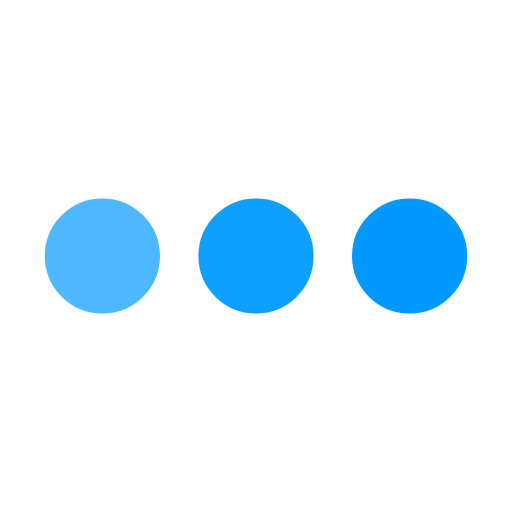
t = 0.00 s
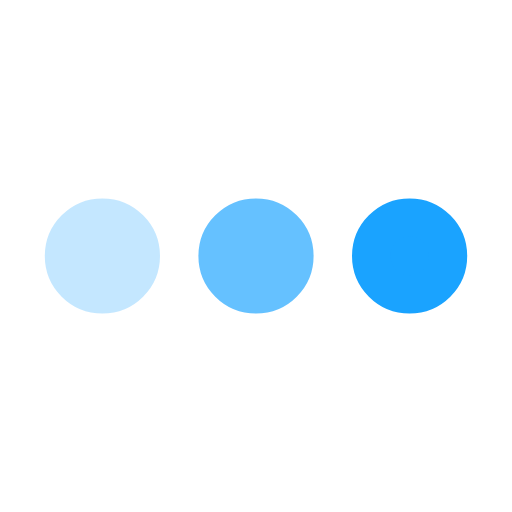
t = 0.25 s
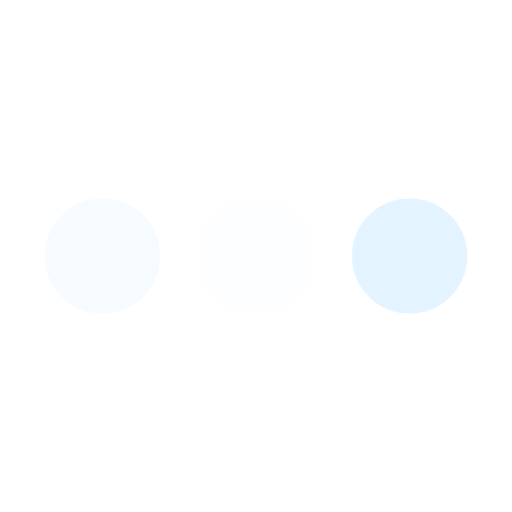
t = 0.75 s
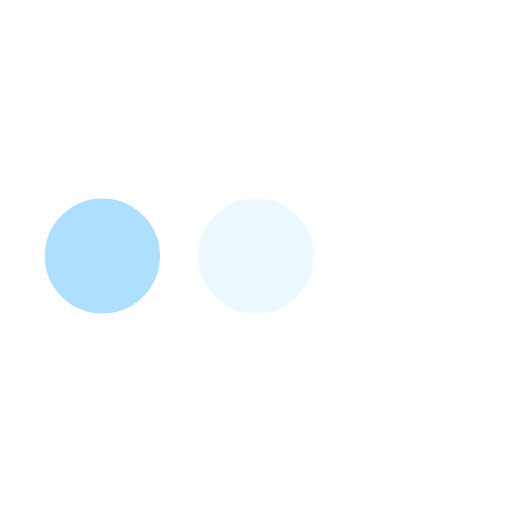
t = 1.00 s
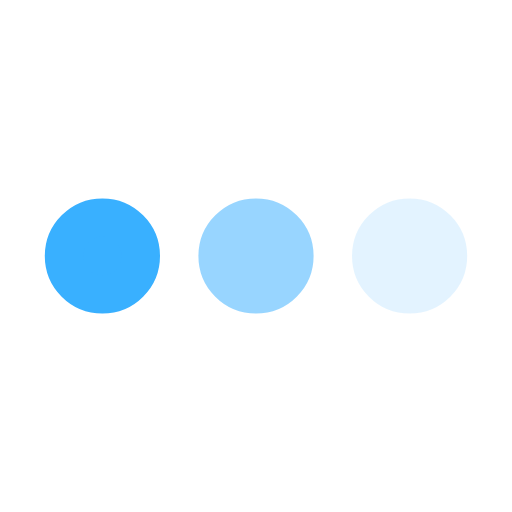
t = 1.25 s
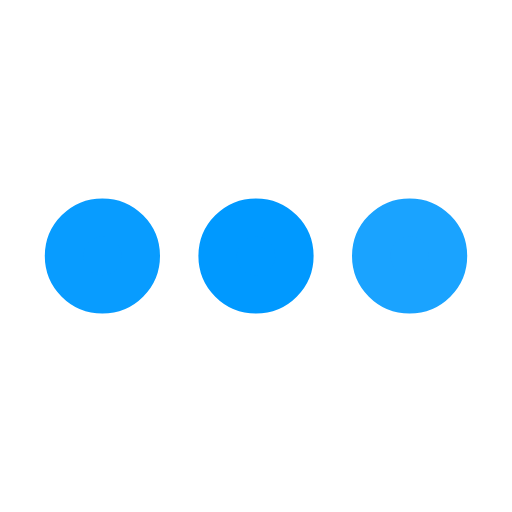
t = 1.75 s

The animated SVG that drew these frames (rendered in a browser with its animation timeline set to each time). Animation: 3 SMIL elements (animate=3); one cycle of 2.00 s, repeats indefinitely.

<svg xmlns='http://www.w3.org/2000/svg' viewBox='0 0 200 200'><circle fill='#0099FF' stroke='#0099FF' stroke-width='15' r='15' cx='40' cy='100'><animate attributeName='opacity' calcMode='spline' dur='2' values='1;0;1;' keySplines='.5 0 .5 1;.5 0 .5 1' repeatCount='indefinite' begin='-.4'></animate></circle><circle fill='#0099FF' stroke='#0099FF' stroke-width='15' r='15' cx='100' cy='100'><animate attributeName='opacity' calcMode='spline' dur='2' values='1;0;1;' keySplines='.5 0 .5 1;.5 0 .5 1' repeatCount='indefinite' begin='-.2'></animate></circle><circle fill='#0099FF' stroke='#0099FF' stroke-width='15' r='15' cx='160' cy='100'><animate attributeName='opacity' calcMode='spline' dur='2' values='1;0;1;' keySplines='.5 0 .5 1;.5 0 .5 1' repeatCount='indefinite' begin='0'></animate></circle></svg>
